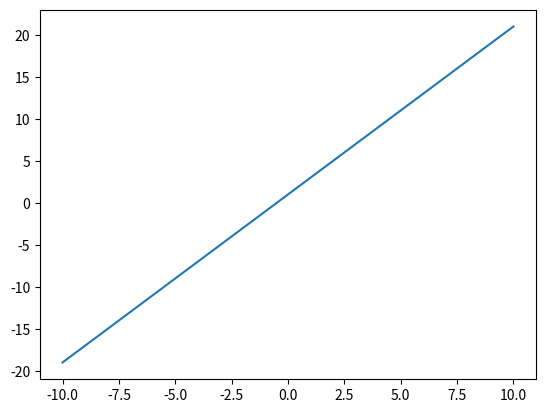

The matplotlib source for this figure:
from matplotlib.pyplot import *
from numpy import *

x = linspace(-10, 10, 10)

y = 2 * x + 1

plot(x ,y)
show()